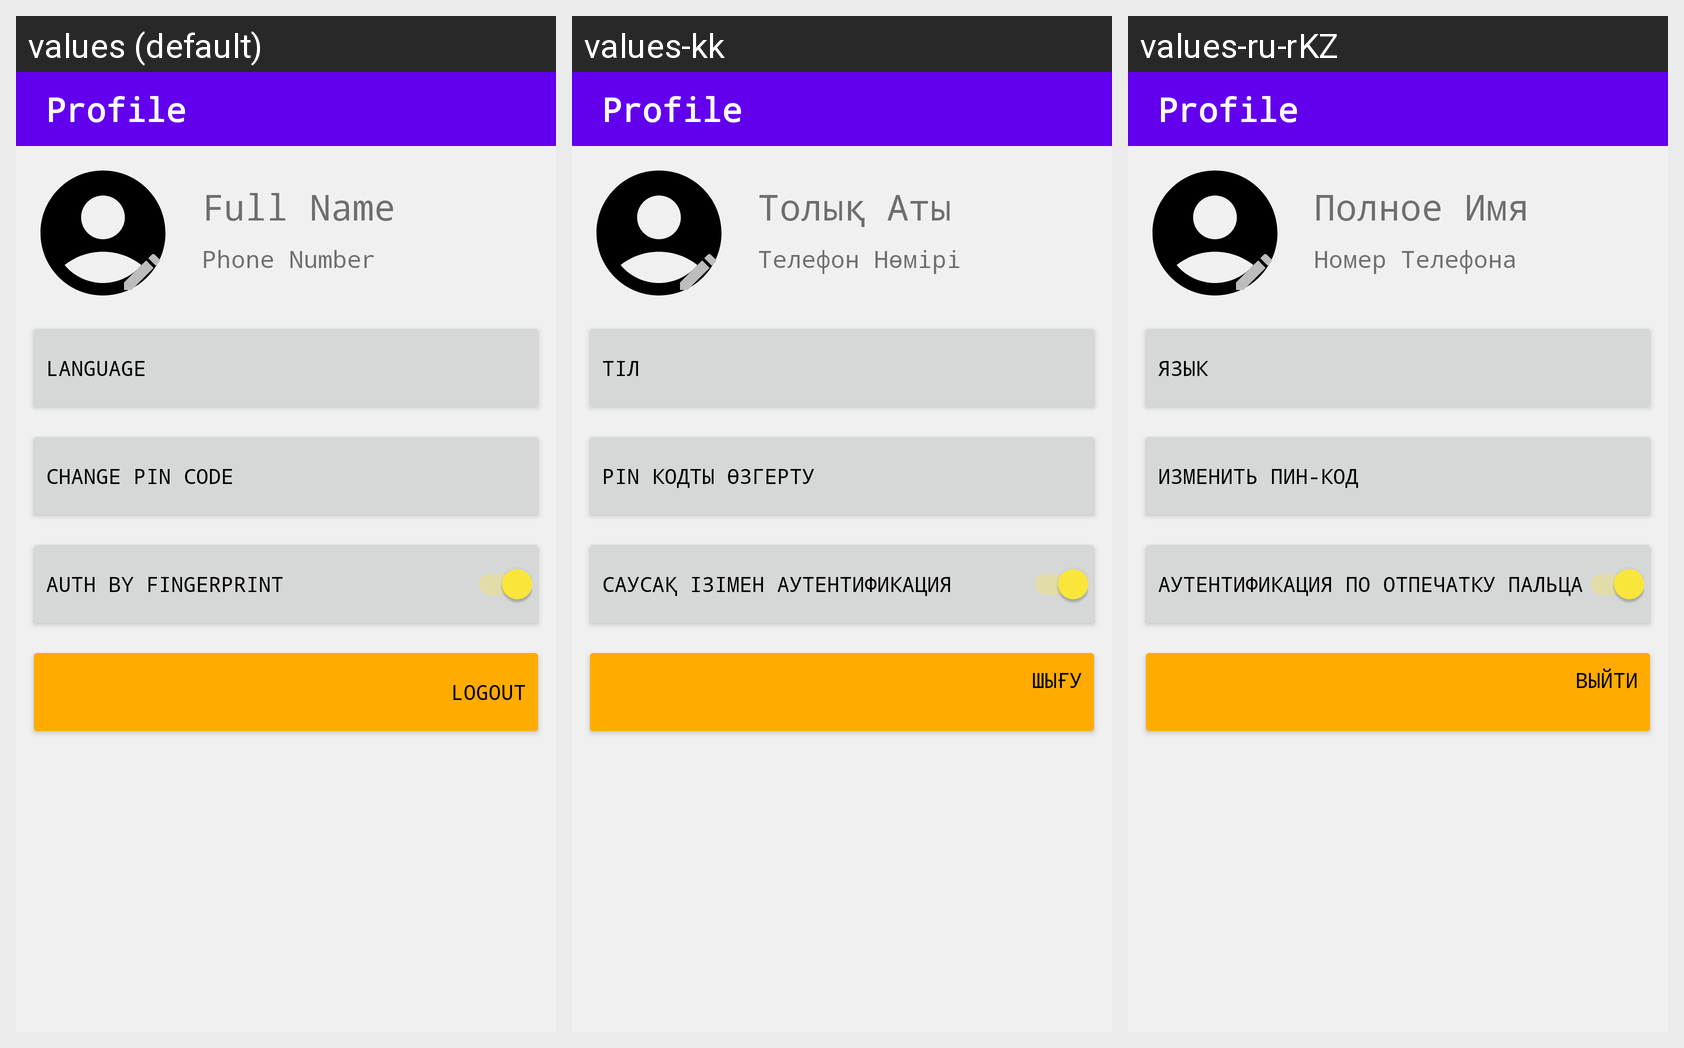

Locale-by-locale string values for the Android screen shown in this grid:
Android screen res/layout/fragment_profile.xml rendered under 3 locales, left to right: values (default), values-kk, values-ru-rKZ. Device: Nexus 5 (rendered at 1080×1920; each locale shown at half size, 540×960, under a caption strip naming it); theme Base.Theme.FinanceManager..
Strings drawn on this screen, with the default value and each locale's value (text and hints the layout hard-codes, and strings that could not be matched under every locale, appear in the picture but are not listed):

full_name
  values: Full Name
  values-kk: Толық Аты
  values-ru-rKZ: Полное Имя

phone_number
  values: Phone Number
  values-kk: Телефон Нөмірі
  values-ru-rKZ: Номер Телефона

language
  values: Language
  values-kk: Тіл
  values-ru-rKZ: Язык

change_pin_code
  values: Change Pin Code
  values-kk: PIN кодты Өзгерту
  values-ru-rKZ: Изменить Пин-Код

auth_by_fingerprint
  values: Auth by Fingerprint
  values-kk: Саусақ Ізімен Аутентификация
  values-ru-rKZ: Аутентификация по Отпечатку Пальца

logout
  values: Logout
  values-kk: Шығу
      
  values-ru-rKZ: Выйти
